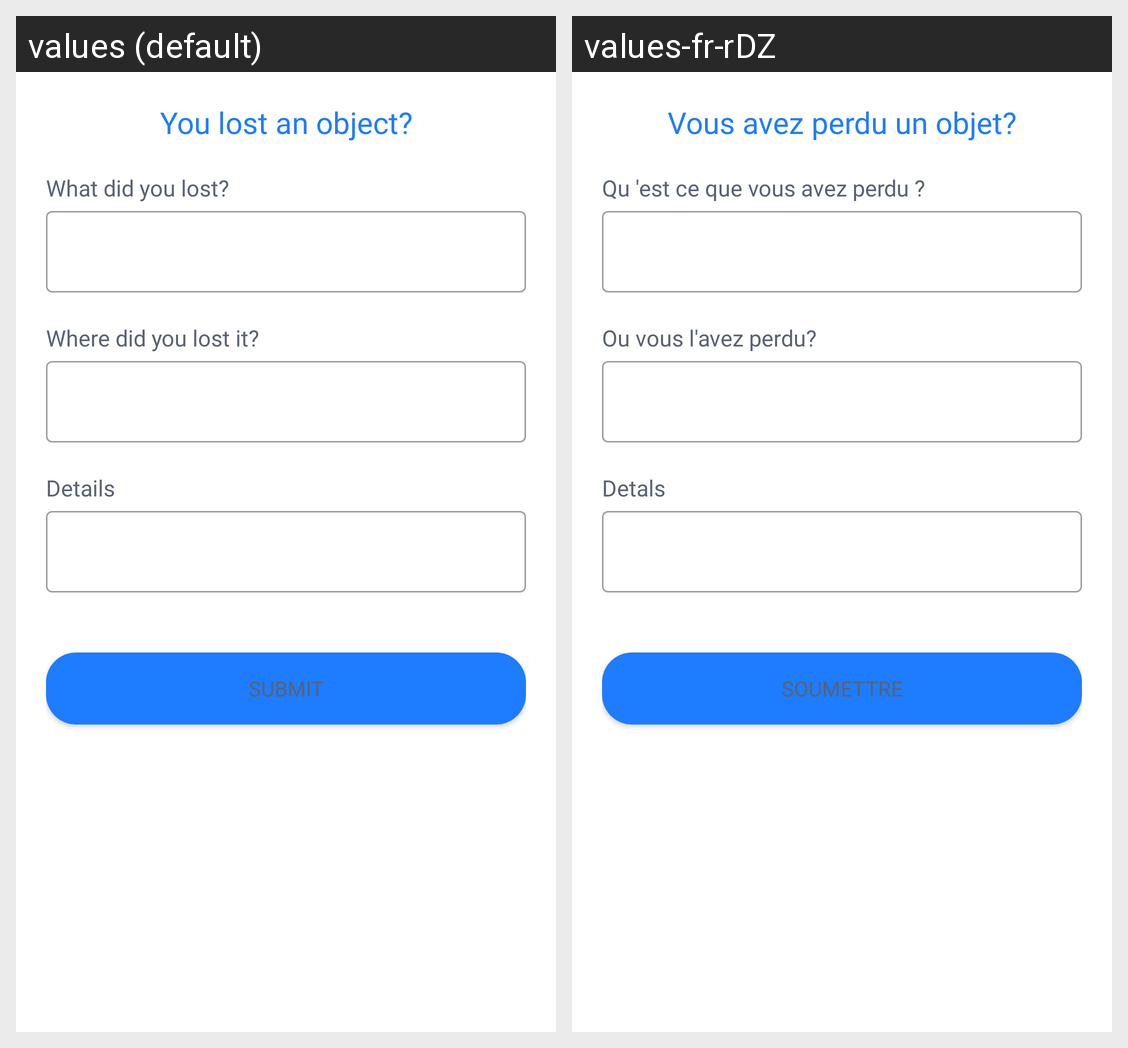

Strings drawn on this Android screen and how each of the app's shown locales translates them:
Android screen res/layout/add_lost_object.xml rendered under 2 locales, left to right: values (default), values-fr-rDZ. Device: Nexus 5 (rendered at 1080×1920; each locale shown at half size, 540×960, under a caption strip naming it); theme Theme.Residence_App.
Strings drawn on this screen, with the default value and each locale's value (text and hints the layout hard-codes, and strings that could not be matched under every locale, appear in the picture but are not listed):

you_lost_an_object
  values: You lost an object?
  values-fr-rDZ: Vous avez perdu un objet?

what_did_you_lost
  values: What did you lost?
  values-fr-rDZ: Qu 'est ce que vous avez perdu ?

where_did_you_lost_it
  values: Where did you lost it?
  values-fr-rDZ: Ou vous l'avez perdu?

details
  values: Details
  values-fr-rDZ: Detals

submit
  values: Submit
  values-fr-rDZ: Soumettre
